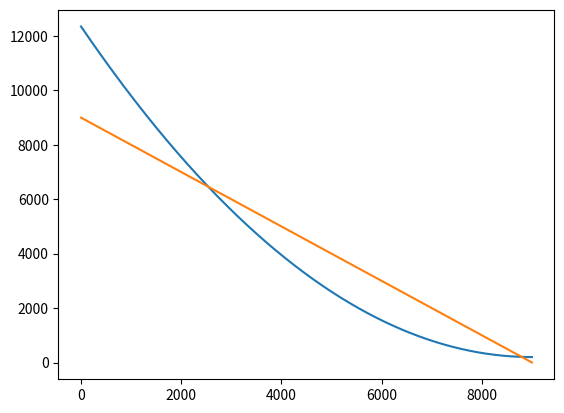

Write the Python code that produced this figure.
import pandas as pd
import math
import matplotlib.pyplot as plt
import random

# To create input signals
if __name__ == "__main__":
    amount = 9000
    omega = 2 * math.pi * 1/78.5  # f = 1/78.5 ; T = 78.5 -> 1 cycle every 78.5 time steps
    x1 = []
    for i in range(amount):
        # x1.append(round(math.sin(i * omega), 10))
        x1.append((((i - 9000)**2)*0.00015) + 200)

    x2 = []
    for i in range(amount):
        # x2.append(round(math.cos(i * omega), 10))
        x2.append(-i+9000)

    # x2 = [0,0,0,0,0]
    # # indexes = []
    # theta = 0
    # for i in range(5, amount):
    #     theta = random.uniform(-0.5, 0.5)
    #     delay = random.uniform(3, 5)
    #     # indexes.append(i + delay)
    #     x2.append(round(math.sin((i - delay) * omega) + theta, 10))


    df = pd.DataFrame(list(zip(x1, x2)), columns=['x1', 'x2'])
    df.to_csv('ex_decreasing_9000.csv')

    plt.plot(x1, '-')
    plt.plot(x2, '-')
    plt.show()